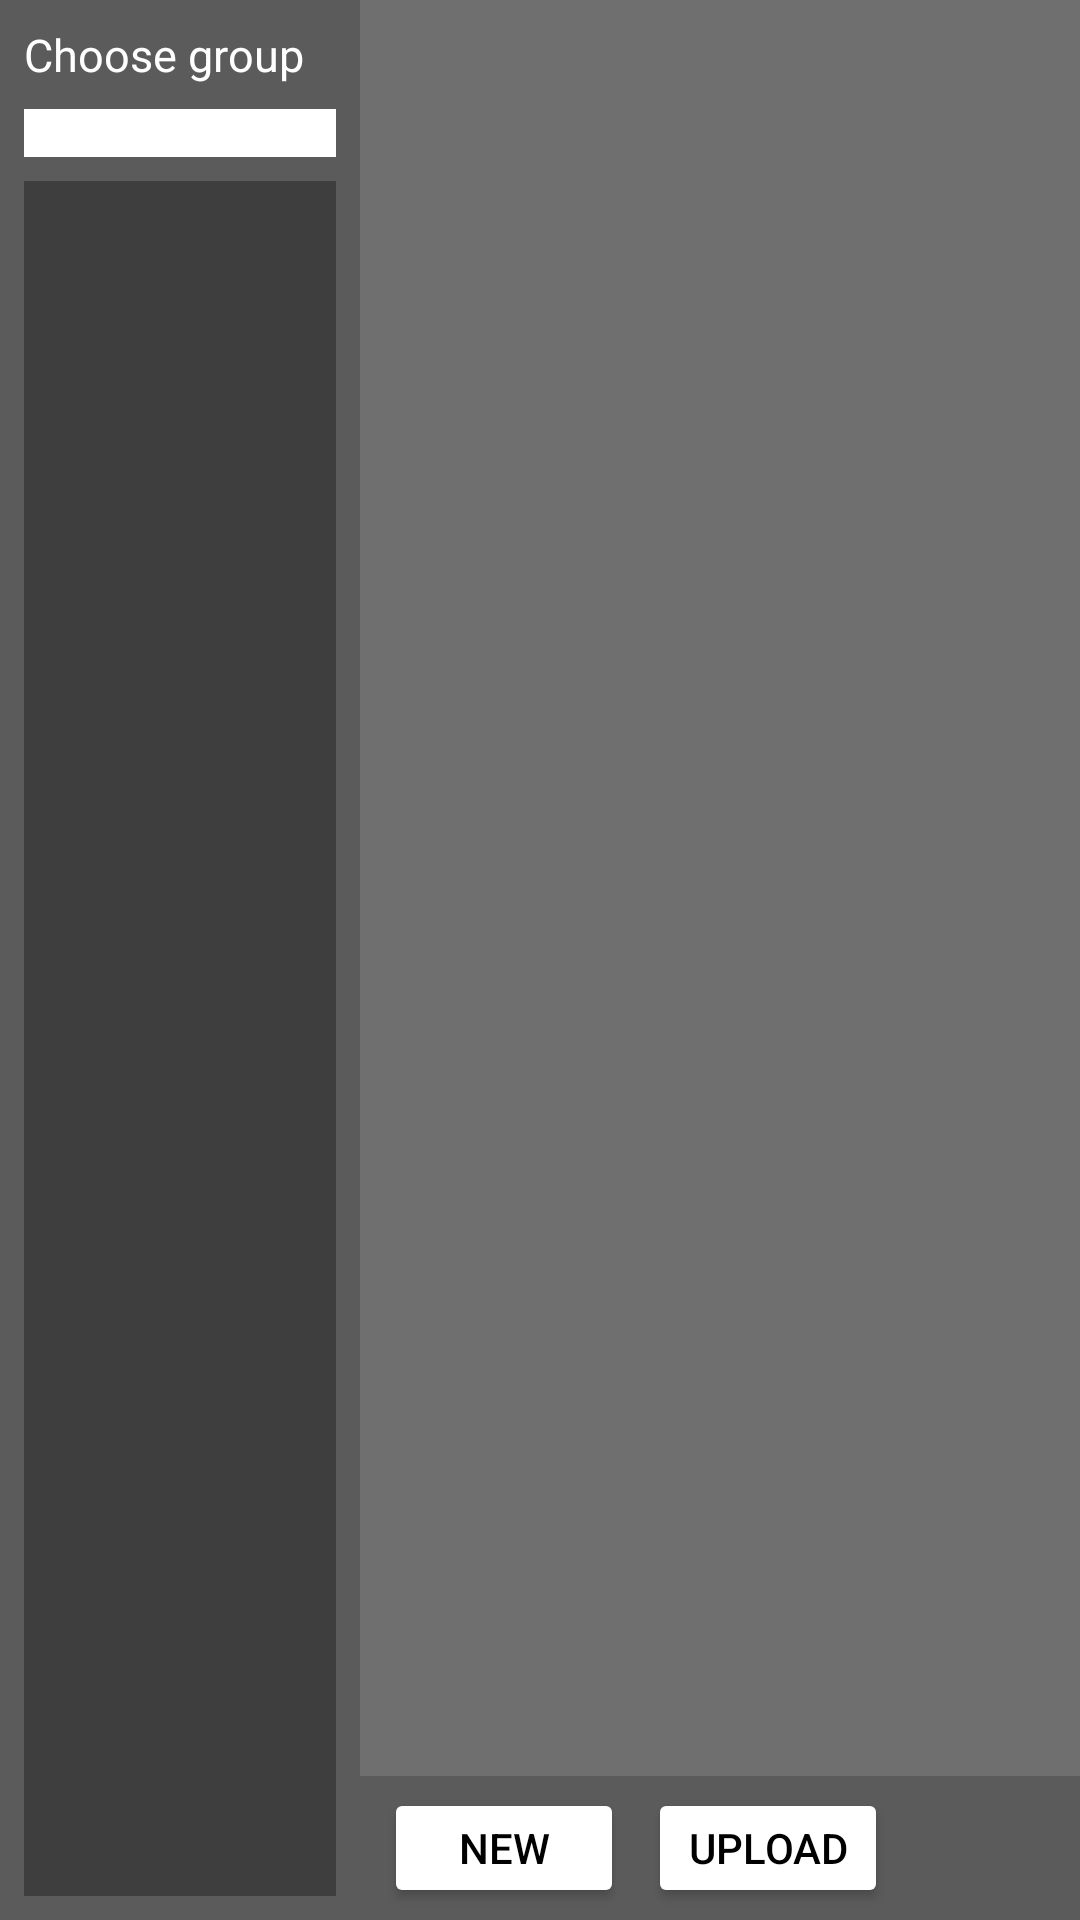

Produce the Android XML layout that renders to this screen, including the resource entries it uses.
<!-- AndroidManifest.xml: application theme Base.Theme.KaraokePlayer -->
<!-- res/layout/fragment_directories_dir.xml -->
<?xml version="1.0" encoding="utf-8"?>
<LinearLayout xmlns:android="http://schemas.android.com/apk/res/android"
    xmlns:app="http://schemas.android.com/apk/res-auto"
    xmlns:tools="http://schemas.android.com/tools"
    android:layout_width="match_parent"
    android:layout_height="match_parent"
    android:baselineAligned="false"
    android:orientation="horizontal">

    
    <LinearLayout
        android:layout_width="0dp"
        android:layout_height="match_parent"
        android:layout_weight="1"
        android:background="@color/dark_gray"
        android:orientation="vertical"
        android:padding="8dp">

        <TextView
            android:id="@+id/directoryLabel"
            android:layout_width="match_parent"
            android:layout_height="wrap_content"
            android:text="@string/directories_dir_choose_group"
            android:textColor="@android:color/white"
            android:textSize="15sp" />

        <Spinner
            android:id="@+id/groupSpinner"
            android:layout_width="match_parent"
            android:layout_height="wrap_content"
            android:layout_marginTop="8dp"
            android:background="@android:color/white"
            android:padding="8dp"
            android:popupBackground="@android:color/white" />

        <androidx.recyclerview.widget.RecyclerView
            android:id="@+id/folderRecyclerView"
            android:layout_width="match_parent"
            android:layout_height="match_parent"
            android:layout_marginTop="8dp"
            android:background="@color/medium_gray" />
    </LinearLayout>

    
    <LinearLayout
        android:layout_width="0dp"
        android:layout_height="match_parent"
        android:layout_weight="2"
        android:orientation="vertical">

        
        <LinearLayout
            android:id="@+id/backButtonLayout"
            android:layout_width="match_parent"
            android:layout_height="wrap_content"
            android:background="@color/medium_dark_gray"
            android:orientation="horizontal"
            android:paddingHorizontal="8dp"
            android:paddingVertical="12dp"
            android:visibility="gone">

            <ImageButton
                android:id="@+id/backButton"
                android:layout_width="35dp"
                android:layout_height="35dp"
                android:contentDescription="@string/directories_dir_back"
                android:src="@drawable/arrow_back_24px"
                app:tint="@color/white" />

            <TextView
                android:layout_width="wrap_content"
                android:layout_height="wrap_content"
                android:layout_gravity="center_vertical"
                android:layout_marginStart="8dp"
                android:text="@string/directories_dir_back"
                android:textColor="@color/white" />
        </LinearLayout>

        <androidx.recyclerview.widget.RecyclerView
            android:id="@+id/directoryContent"
            android:layout_width="match_parent"
            android:layout_height="0dp"
            android:background="@color/medium_dark_gray"
            android:layout_weight="1" />

        <LinearLayout
            android:layout_width="match_parent"
            android:layout_height="wrap_content"
            android:background="@color/dark_gray"
            android:orientation="horizontal"
            android:paddingHorizontal="8dp"
            android:paddingVertical="4dp">

            <Button
                android:id="@+id/newButton"
                android:layout_width="wrap_content"
                android:layout_height="40dp"
                android:backgroundTint="@color/white"
                android:textColor="@color/black"
                android:minWidth="80dp"
                android:text="@string/directories_dir_new" />

            <Button
                android:id="@+id/uploadButton"
                android:layout_width="wrap_content"
                android:layout_height="40dp"
                android:backgroundTint="@color/white"
                android:textColor="@color/black"
                android:layout_marginStart="8dp"
                android:minWidth="80dp"
                android:text="@string/directories_dir_upload" />
        </LinearLayout>
    </LinearLayout>
</LinearLayout>
<!-- resources referenced by this layout -->
<resources>
  <color name="black">#FF000000</color>
  <color name="dark_gray">#5B5B5B</color>
  <color name="medium_dark_gray">#6F6F6F</color>
  <color name="medium_gray">#3E3E3E</color>
  <color name="white">#FFFFFFFF</color>
  <string name="directories_dir_back">Back</string>
  <string name="directories_dir_choose_group">Choose group</string>
  <string name="directories_dir_new">New</string>
  <string name="directories_dir_upload">Upload</string>
  <style name="Base.Theme.KaraokePlayer" parent="Theme.Material3.DayNight.NoActionBar">
          <item name="windowActionBar">false</item>
          <item name="windowNoTitle">true</item>
          
          <item name="android:windowDrawsSystemBarBackgrounds">true</item>
          <item name="android:statusBarColor">@android:color/transparent</item>
          <item name="android:navigationBarColor">@android:color/transparent</item>
          
          <item name="android:fitsSystemWindows">false</item>
      </style>
</resources>
